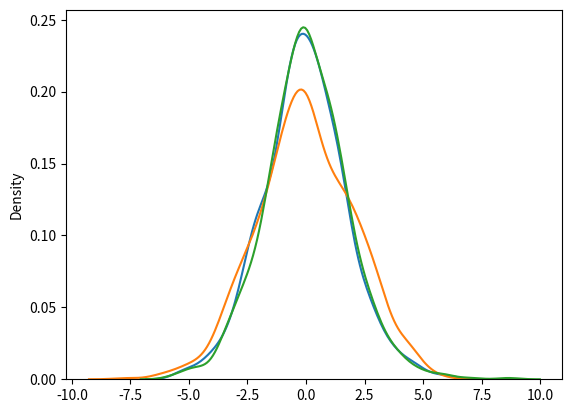

Recreate this plot in Python.
# Logistic Distribution:

# Logistic Distribution
   # Logistic Distribution is used to describe growth.
   # Used extensively in machine learning in logistic regression, neural networks etc.
   # It has three parameters:
     # loc - mean, where the peak is. Default 0.
     # scale - standard deviation, the flatness of distribution. Default 1.
     # size - The shape of the returned array.

# Example:
   # Draw 2x3 samples from a logistic distribution with mean at 1 and stddev 2.0:

from numpy import random
y = random.logistic(loc = 1, scale = 2, size = (2,3))
print(y)

# Visualization of Logistic Distribution
  # Example

from numpy import random
import matplotlib.pyplot as plt
import seaborn as sns

sns.distplot(random.logistic(size = 1000), hist = False)
plt.show()

# Difference Between Logistic and Normal Distribution
  # Both distributions are near identical, but logistic distribution has more area under the tails, meaning it represents more possibility of occurrence of an event further away from mean.
  # For higher value of scale (standard deviation) the normal and logistic distributions are near identical apart from the peak.

# Example:

from numpy import random
import matplotlib.pyplot as plt
import seaborn as sns

sns.distplot(random.normal(scale=2, size=1000), hist=False, label="normal")
sns.distplot(random.logistic(size=1000), hist=False, label="logistic")

plt.show()

# Own notes: See here in above example, In random.normal - there is no parameter called loc. 
          # So note what are all the belonged parameters came for each and every distribution. 





